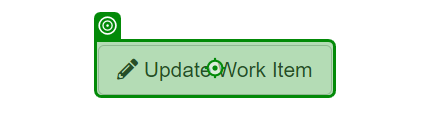
Task: Robotic Enterprise Framework
Workflow: ACME_UpdateWorkItems

Step 1: click on the button 'Update Work Item' in window 'ACME System 1 - Work Items' (chrome.exe)

Step 2: Use Browser Chrome: ACME System 1 in window 'ACME System 1' (chrome.exe) (no picture)

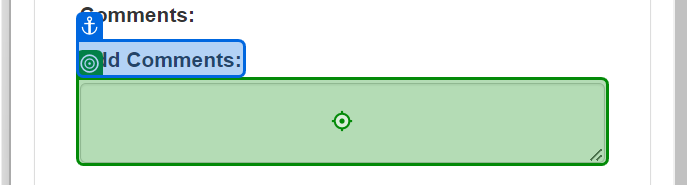
Step 3: type [in_UploadID] into the text box in window 'ACME System 1' (chrome.exe)

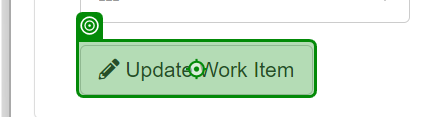
Step 4: click on the button in window 'ACME System 1' (chrome.exe)

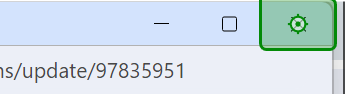
Step 5: click on the push button 'Close' in window 'ACME System 1 - Google Chrome' (chrome.exe)
